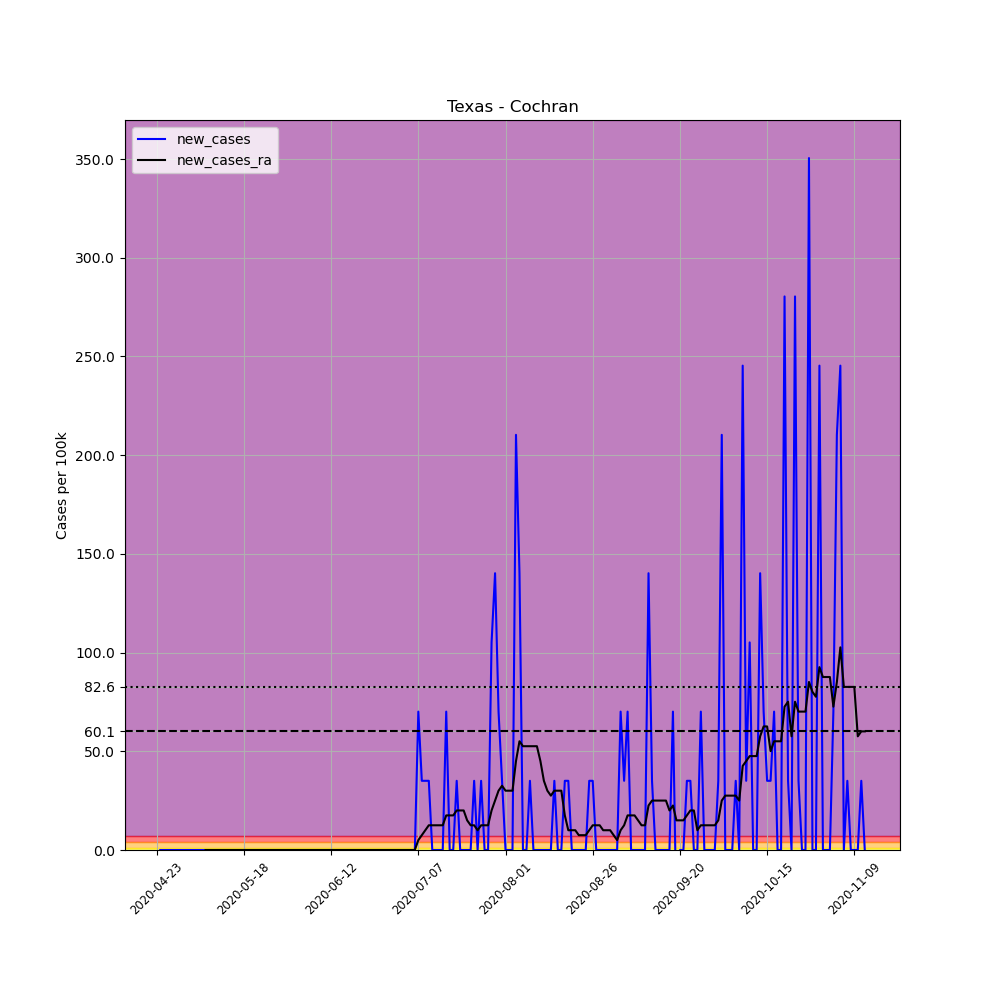

The file beside this chart, header and first rows:
, date, county, state, fips, cases, deaths, COUNTY, STNAME, CTYNAME, POPESTIMATE2019, per_100k, new_cases, new_cases_ra
644998, 2020-04-23, Cochran, Texas, 48079, 1, 0, 79, Texas, Cochran, 2853, 35.05, , 
644999, 2020-04-24, Cochran, Texas, 48079, 1, 0, 79, Texas, Cochran, 2853, 35.05, 0.0, 
645000, 2020-04-25, Cochran, Texas, 48079, 1, 0, 79, Texas, Cochran, 2853, 35.05, 0.0, 
645001, 2020-04-26, Cochran, Texas, 48079, 1, 0, 79, Texas, Cochran, 2853, 35.05, 0.0, 
645002, 2020-04-27, Cochran, Texas, 48079, 1, 0, 79, Texas, Cochran, 2853, 35.05, 0.0, 
645003, 2020-04-28, Cochran, Texas, 48079, 1, 0, 79, Texas, Cochran, 2853, 35.05, 0.0, 
645004, 2020-04-29, Cochran, Texas, 48079, 1, 0, 79, Texas, Cochran, 2853, 35.05, 0.0, 
645005, 2020-04-30, Cochran, Texas, 48079, 1, 0, 79, Texas, Cochran, 2853, 35.05, 0.0, 
645006, 2020-05-01, Cochran, Texas, 48079, 1, 0, 79, Texas, Cochran, 2853, 35.05, 0.0, 
645007, 2020-05-02, Cochran, Texas, 48079, 1, 0, 79, Texas, Cochran, 2853, 35.05, 0.0, 
645008, 2020-05-03, Cochran, Texas, 48079, 1, 0, 79, Texas, Cochran, 2853, 35.05, 0.0, 
645009, 2020-05-04, Cochran, Texas, 48079, 1, 0, 79, Texas, Cochran, 2853, 35.05, 0.0, 
645010, 2020-05-05, Cochran, Texas, 48079, 1, 0, 79, Texas, Cochran, 2853, 35.05, 0.0, 
645011, 2020-05-06, Cochran, Texas, 48079, 1, 0, 79, Texas, Cochran, 2853, 35.05, 0.0, 
645012, 2020-05-07, Cochran, Texas, 48079, 1, 0, 79, Texas, Cochran, 2853, 35.05, 0.0, 0.0
645013, 2020-05-08, Cochran, Texas, 48079, 1, 0, 79, Texas, Cochran, 2853, 35.05, 0.0, 0.0
645014, 2020-05-09, Cochran, Texas, 48079, 1, 0, 79, Texas, Cochran, 2853, 35.05, 0.0, 0.0
645015, 2020-05-10, Cochran, Texas, 48079, 1, 0, 79, Texas, Cochran, 2853, 35.05, 0.0, 0.0
645016, 2020-05-11, Cochran, Texas, 48079, 1, 0, 79, Texas, Cochran, 2853, 35.05, 0.0, 0.0
645017, 2020-05-12, Cochran, Texas, 48079, 1, 0, 79, Texas, Cochran, 2853, 35.05, 0.0, 0.0
645018, 2020-05-13, Cochran, Texas, 48079, 1, 0, 79, Texas, Cochran, 2853, 35.05, 0.0, 0.0
645019, 2020-05-14, Cochran, Texas, 48079, 1, 0, 79, Texas, Cochran, 2853, 35.05, 0.0, 0.0
645020, 2020-05-15, Cochran, Texas, 48079, 1, 0, 79, Texas, Cochran, 2853, 35.05, 0.0, 0.0
645021, 2020-05-16, Cochran, Texas, 48079, 1, 0, 79, Texas, Cochran, 2853, 35.05, 0.0, 0.0
645022, 2020-05-17, Cochran, Texas, 48079, 1, 0, 79, Texas, Cochran, 2853, 35.05, 0.0, 0.0
645023, 2020-05-18, Cochran, Texas, 48079, 1, 0, 79, Texas, Cochran, 2853, 35.05, 0.0, 0.0
645024, 2020-05-19, Cochran, Texas, 48079, 1, 0, 79, Texas, Cochran, 2853, 35.05, 0.0, 0.0
645025, 2020-05-20, Cochran, Texas, 48079, 1, 0, 79, Texas, Cochran, 2853, 35.05, 0.0, 0.0
645026, 2020-05-21, Cochran, Texas, 48079, 1, 0, 79, Texas, Cochran, 2853, 35.05, 0.0, 0.0
645027, 2020-05-22, Cochran, Texas, 48079, 1, 0, 79, Texas, Cochran, 2853, 35.05, 0.0, 0.0
645028, 2020-05-23, Cochran, Texas, 48079, 1, 0, 79, Texas, Cochran, 2853, 35.05, 0.0, 0.0
645029, 2020-05-24, Cochran, Texas, 48079, 1, 0, 79, Texas, Cochran, 2853, 35.05, 0.0, 0.0
645030, 2020-05-25, Cochran, Texas, 48079, 1, 0, 79, Texas, Cochran, 2853, 35.05, 0.0, 0.0
645031, 2020-05-26, Cochran, Texas, 48079, 1, 0, 79, Texas, Cochran, 2853, 35.05, 0.0, 0.0
645032, 2020-05-27, Cochran, Texas, 48079, 1, 0, 79, Texas, Cochran, 2853, 35.05, 0.0, 0.0
645033, 2020-05-28, Cochran, Texas, 48079, 1, 0, 79, Texas, Cochran, 2853, 35.05, 0.0, 0.0
645034, 2020-05-29, Cochran, Texas, 48079, 1, 0, 79, Texas, Cochran, 2853, 35.05, 0.0, 0.0
645035, 2020-05-30, Cochran, Texas, 48079, 1, 0, 79, Texas, Cochran, 2853, 35.05, 0.0, 0.0
645036, 2020-05-31, Cochran, Texas, 48079, 1, 0, 79, Texas, Cochran, 2853, 35.05, 0.0, 0.0
645037, 2020-06-01, Cochran, Texas, 48079, 1, 0, 79, Texas, Cochran, 2853, 35.05, 0.0, 0.0
645038, 2020-06-02, Cochran, Texas, 48079, 1, 0, 79, Texas, Cochran, 2853, 35.05, 0.0, 0.0
645039, 2020-06-03, Cochran, Texas, 48079, 1, 0, 79, Texas, Cochran, 2853, 35.05, 0.0, 0.0
645040, 2020-06-04, Cochran, Texas, 48079, 1, 0, 79, Texas, Cochran, 2853, 35.05, 0.0, 0.0
645041, 2020-06-05, Cochran, Texas, 48079, 1, 0, 79, Texas, Cochran, 2853, 35.05, 0.0, 0.0
645042, 2020-06-06, Cochran, Texas, 48079, 1, 0, 79, Texas, Cochran, 2853, 35.05, 0.0, 0.0
645043, 2020-06-07, Cochran, Texas, 48079, 1, 0, 79, Texas, Cochran, 2853, 35.05, 0.0, 0.0
645044, 2020-06-08, Cochran, Texas, 48079, 1, 0, 79, Texas, Cochran, 2853, 35.05, 0.0, 0.0
645045, 2020-06-09, Cochran, Texas, 48079, 1, 0, 79, Texas, Cochran, 2853, 35.05, 0.0, 0.0
645046, 2020-06-10, Cochran, Texas, 48079, 1, 0, 79, Texas, Cochran, 2853, 35.05, 0.0, 0.0
645047, 2020-06-11, Cochran, Texas, 48079, 1, 0, 79, Texas, Cochran, 2853, 35.05, 0.0, 0.0
645048, 2020-06-12, Cochran, Texas, 48079, 1, 0, 79, Texas, Cochran, 2853, 35.05, 0.0, 0.0
645049, 2020-06-13, Cochran, Texas, 48079, 1, 0, 79, Texas, Cochran, 2853, 35.05, 0.0, 0.0
645050, 2020-06-14, Cochran, Texas, 48079, 1, 0, 79, Texas, Cochran, 2853, 35.05, 0.0, 0.0
645051, 2020-06-15, Cochran, Texas, 48079, 1, 0, 79, Texas, Cochran, 2853, 35.05, 0.0, 0.0
645052, 2020-06-16, Cochran, Texas, 48079, 1, 0, 79, Texas, Cochran, 2853, 35.05, 0.0, 0.0
645053, 2020-06-17, Cochran, Texas, 48079, 1, 0, 79, Texas, Cochran, 2853, 35.05, 0.0, 0.0
645054, 2020-06-18, Cochran, Texas, 48079, 1, 0, 79, Texas, Cochran, 2853, 35.05, 0.0, 0.0
645055, 2020-06-19, Cochran, Texas, 48079, 1, 0, 79, Texas, Cochran, 2853, 35.05, 0.0, 0.0
645056, 2020-06-20, Cochran, Texas, 48079, 1, 0, 79, Texas, Cochran, 2853, 35.05, 0.0, 0.0
645057, 2020-06-21, Cochran, Texas, 48079, 1, 0, 79, Texas, Cochran, 2853, 35.05, 0.0, 0.0
... 144 more rows
